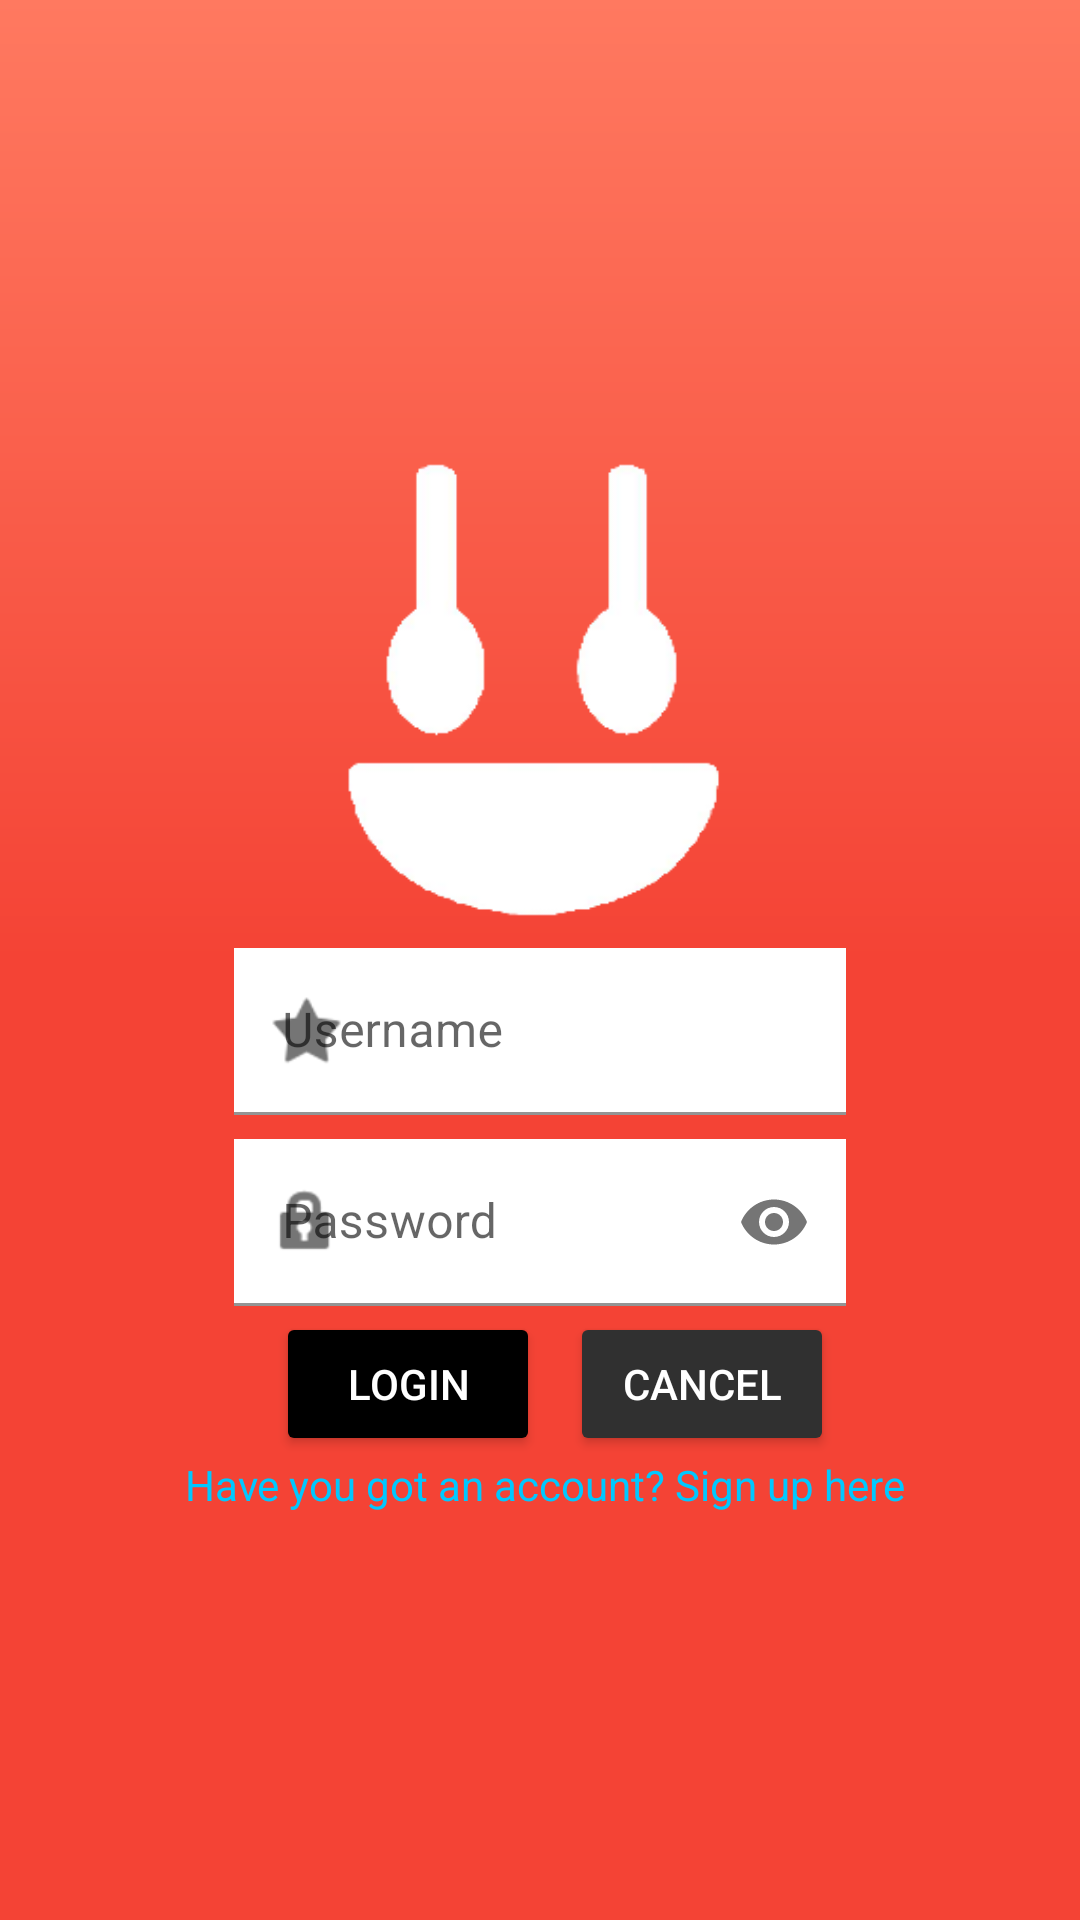

Produce the Android XML layout that renders to this screen, including the resource entries it uses.
<!-- AndroidManifest.xml: application theme MyTheme -->
<!-- res/layout/loginactivity.xml -->
<?xml version="1.0" encoding="utf-8"?>
<androidx.constraintlayout.widget.ConstraintLayout xmlns:android="http://schemas.android.com/apk/res/android"
    xmlns:app="http://schemas.android.com/apk/res-auto"
    xmlns:tools="http://schemas.android.com/tools"
    android:layout_width="match_parent"
    android:layout_height="match_parent"
    tools:context=".LoginActivity"
    android:background="@drawable/gradient"
    >

    <ImageView
        android:layout_width="match_parent"
        android:layout_height="match_parent"
        android:scaleType="fitStart"
        android:id="@+id/girl"
        >
    </ImageView>

    <com.google.android.material.textfield.TextInputLayout
        android:id="@+id/til_username"
        app:layout_constraintEnd_toEndOf="@id/right_guide"
        app:layout_constraintStart_toStartOf="@id/left_guide"
        app:layout_constraintBottom_toBottomOf="@id/log"
        app:layout_constraintTop_toTopOf="@id/til_password"
        app:startIconDrawable="@android:drawable/star_on"
        style="@style/til_user">

        <EditText
            android:layout_width="match_parent"
            android:layout_height="match_parent"
            android:hint="@string/username"
            android:background="@color/white"
            android:inputType="text"/>

    </com.google.android.material.textfield.TextInputLayout>

    
    <com.google.android.material.textfield.TextInputLayout
        android:id="@+id/til_password"
        app:layout_constraintTop_toBottomOf="@id/til_username"
        app:layout_constraintEnd_toEndOf="@id/right_guide"
        app:layout_constraintStart_toStartOf="@id/left_guide"
        app:passwordToggleEnabled="true"
        app:startIconDrawable="@android:drawable/ic_lock_idle_lock"
        style="@style/til_password">

        <EditText
            android:layout_width="match_parent"
            android:layout_height="match_parent"
            android:hint="@string/password"
            android:background="@color/white"
            android:inputType="textPassword"
            />

    </com.google.android.material.textfield.TextInputLayout>
    <Button
        android:id="@+id/login"
        android:text="@string/login"
        android:onClick="openMain"
        app:layout_constraintTop_toBottomOf="@id/til_password"
        app:layout_constraintStart_toStartOf="@id/left_guide"
        style="@style/mainbutton">

    </Button>

 <Button
     android:text="@string/cancel"
     android:id="@+id/cancel"
     app:layout_constraintStart_toEndOf="@id/login"
     app:layout_constraintEnd_toEndOf="@id/right_guide"
     app:layout_constraintTop_toTopOf="@id/login"
     style="@style/secondarybutton">
 </Button>

    <TextView
        android:onClick="paginaSiguiente"
        android:id="@+id/accset"
        android:layout_width="wrap_content"
        android:layout_height="wrap_content"
        android:text="@string/haveusignup"
        android:textColor="@color/blue"

        app:layout_constraintTop_toBottomOf="@id/login"
        app:layout_constraintStart_toStartOf="@id/left_guide"
        app:layout_constraintEnd_toEndOf="@id/right_guide"
        android:layout_marginLeft="3dp"
        ></TextView>

    <ImageView
        android:layout_width="150dp"
        android:layout_height="160dp"
        android:layout_marginTop="150dp"
        app:layout_constraintTop_toTopOf="parent"
        app:layout_constraintStart_toStartOf="parent"
        app:layout_constraintEnd_toEndOf="parent"
        android:background="@drawable/logofoodier"
        android:id="@+id/log"
        >

    </ImageView>



    <androidx.constraintlayout.widget.Guideline
        android:id="@+id/left_guide"
        android:layout_width="match_parent"
        android:layout_height="match_parent"
        android:orientation="vertical"
        app:layout_constraintGuide_percent="0.20"/>

    <androidx.constraintlayout.widget.Guideline
        android:id="@+id/right_guide"
        android:layout_width="match_parent"
        android:layout_height="match_parent"
        android:orientation="vertical"
        app:layout_constraintGuide_percent="0.80"/>


</androidx.constraintlayout.widget.ConstraintLayout>
<!-- resources referenced by this layout -->
<resources>
  <color name="blue">#00c8ff</color>
  <color name="white">#FFFFFF</color>
  <!-- drawable gradient (drawable) -->
  <?xml version="1.0" encoding="utf-8"?>
  <shape xmlns:android="http://schemas.android.com/apk/res/android">
  
      <gradient
  
          android:startColor="#f44335"
          android:centerColor="#f44335"
          android:endColor="#ff7960"
          android:angle="90"></gradient>
  </shape>
  <!-- drawable logofoodier: png bitmap (drawable, 6449 bytes) -->
  <string name="cancel">CANCEL</string>
  <string name="haveusignup">Have you got an account? Sign up here</string>
  <string name="login">LOGIN</string>
  <string name="password">Password</string>
  <string name="username">Username</string>
  <style name="mainbutton">
          <item name="android:textColor">@color/white</item>
          <item name="android:backgroundTint">@color/buttonselector</item>
          <item name="android:layout_width">0dp</item>
          <item name="android:layout_height">wrap_content</item>
          <item name="android:layout_marginLeft">20dp</item>
      </style>
  <style name="secondarybutton">
          <item name="android:layout_width">wrap_content</item>
          <item name="android:layout_height">wrap_content</item>
          <item name="android:textColor">@color/white</item>
          <item name="android:backgroundTint">@color/gray</item>
          <item name="android:layout_marginLeft">1dp</item>
          <item name="android:layout_marginRight">1dp</item>
      </style>
  <style name="til_password">
          <item name="android:layout_width">0dp</item>
          <item name="android:layout_height">wrap_content</item>
          <item name="android:layout_margin">4dp</item>
          <item name="android:padding">2dp</item>
      </style>
  <style name="til_user">
          <item name="android:layout_width">0dp</item>
          <item name="android:layout_height">wrap_content</item>
          <item name="android:layout_margin">4dp</item>
          <item name="android:padding">2dp</item>
      </style>
  <style name="MyTheme" parent="Theme.Fundamentals">
  
      </style>
  <color name="gray">#303030</color>
  <style name="Theme.Fundamentals" parent="Theme.MaterialComponents.DayNight.DarkActionBar">
          
          <item name="colorPrimary">@color/redp</item>
          <item name="colorPrimaryVariant">@color/redd</item>
          <item name="colorOnPrimary">@color/white</item>
          
          <item name="colorSecondary">@color/teal_200</item>
          <item name="colorSecondaryVariant">@color/teal_700</item>
          <item name="colorOnSecondary">@color/black</item>
          
          <item name="android:statusBarColor" tools:targetApi="l">?attr/colorPrimaryVariant</item>
          
      </style>
  <color name="redp">#f44335</color>
  <color name="redd">#b9000b</color>
  <color name="teal_200">#FF03DAC5</color>
  <color name="teal_700">#FF018786</color>
  <color name="black">#FF000000</color>
</resources>
